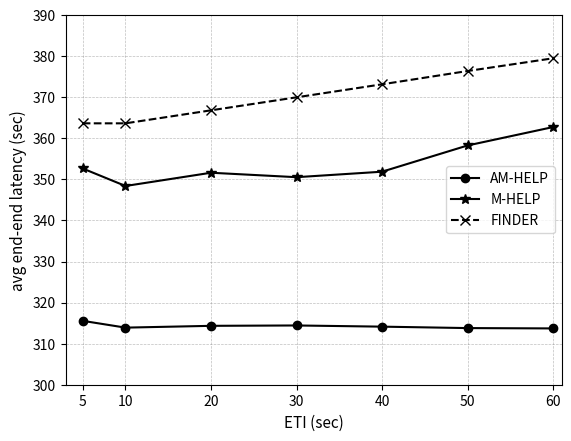

Here is the Python script that generated this plot:

import matplotlib.pyplot as plt

from matplotlib import rc
#plt.style.use('seaborn')
rc('mathtext', default='regular')
#from matplotlib.ticker import ScalarFormatter
#data
eti = (5,10, 20, 30, 40, 50, 60)
#success_rate_d = (0.71,0.63,0.59,0.48)
latency_amhelp = (315.5547498,313.9020902,314.3404569,314.4295468,314.1418092,313.7924065,313.7094592)
latency_mhelp = (352.6533569,348.393445,351.6203835,350.5357871,351.8713414,358.2566901,362.7402982)
latency_finder = (363.6504896,363.6504896,366.8179322,369.9853748,373.1528174,376.3891725,379.4877027)

#arrayY = (13,15,45,48,51,54,58,62,66,69,73,76,79)
arrayY = (300,310,320,330,340,350,360,370,380,390)

#put labels to all data points
#plt.xticks(t)
# Create a subplots and twin axes
f, ax1 = plt.subplots()

#plt.xscale('log', basex=10)
#plt.yscale('log', basey=10)

#limits
ax1.set_ylim(310,385)
ax1.set_xlim(3.0,61)
ax1.grid(color='gray', alpha=0.5, linestyle='dashed', linewidth=0.5)

#saving and showing fig
#plt.yscale('log')
ax1.set_xticks(eti)
ax1.set_xticklabels([5,10, 20, 30, 40, 50, 60], fontsize=10)
ax1.set_yticks(arrayY)
#ax1.set_yticklabels([14,15,48,50,52,54,58,62,66,69,73,76,79],fontsize=10)
ax1.set_yticklabels([300,310,320,330,340,350,360,370,380,390],fontsize=10)

#legend
lns1 = ax1.plot(eti, latency_amhelp, color="black",marker="o", label='AM-HELP')
lns2 = ax1.plot(eti, latency_mhelp, color="black", marker="*", markersize=7, label='M-HELP')
lns3 = ax1.plot(eti, latency_finder, color="black", marker="x",linestyle='--', markersize=7, label='FINDER')
lns = lns1+lns2+lns3
      #+lns3+lns4
labs = [l.get_label() for l in lns]
ax1.legend(lns, labs, loc=7, fontsize=10)

#labels
ax1.set_xlabel("ETI (sec)",fontsize=11)
ax1.set_ylabel(r"avg end-end latency (sec)", fontsize=11)

plt.show()
